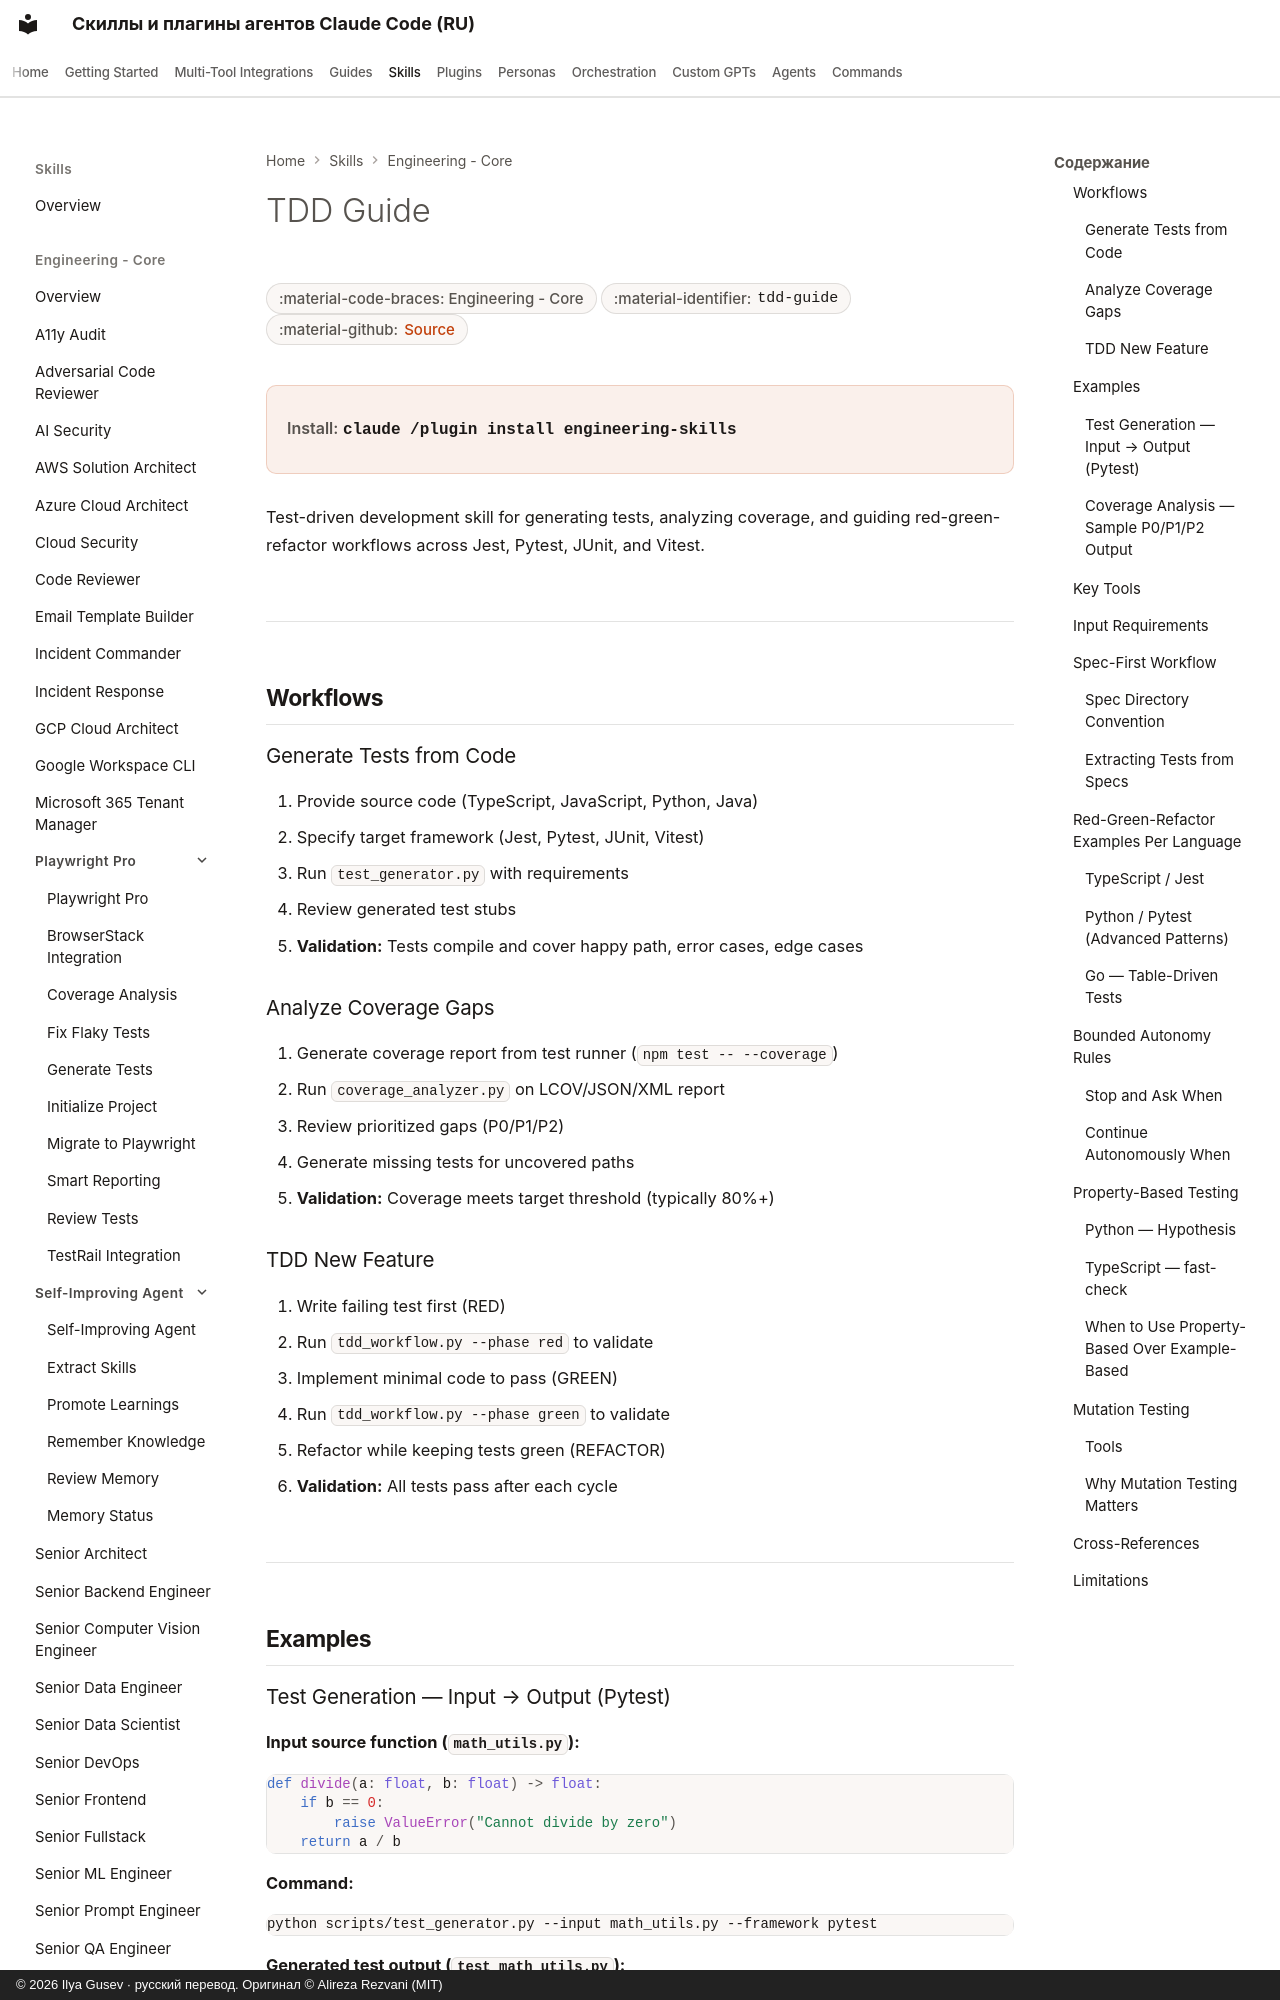

repository: imgusev/claude-skills-ru · page: skills/engineering-team/tdd-guide/index.html · generator: mkdocs · copyright: © 2026 Ilya Gusev · русский перевод. Оригинал © Alireza Rezvani (MIT)

---
title: "TDD Guide — Agent Skill & Codex Plugin"
description: "Test-driven development skill for writing unit tests, generating test fixtures and mocks, analyzing coverage gaps, and guiding red-green-refactor. Agent skill for Claude Code, Codex CLI, Gemini CLI, OpenClaw."
---

# TDD Guide

<div class="page-meta" markdown>
<span class="meta-badge">:material-code-braces: Engineering - Core</span>
<span class="meta-badge">:material-identifier: `tdd-guide`</span>
<span class="meta-badge">:material-github: <a href="https://github.com/imgusev/claude-skills-ru/tree/main/engineering-team/skills/tdd-guide/SKILL.md">Source</a></span>
</div>

<div class="install-banner" markdown>
<span class="install-label">Install:</span> <code>claude /plugin install engineering-skills</code>
</div>


Test-driven development skill for generating tests, analyzing coverage, and guiding red-green-refactor workflows across Jest, Pytest, JUnit, and Vitest.

---

## Workflows

### Generate Tests from Code

1. Provide source code (TypeScript, JavaScript, Python, Java)
2. Specify target framework (Jest, Pytest, JUnit, Vitest)
3. Run `test_generator.py` with requirements
4. Review generated test stubs
5. **Validation:** Tests compile and cover happy path, error cases, edge cases

### Analyze Coverage Gaps

1. Generate coverage report from test runner (`npm test -- --coverage`)
2. Run `coverage_analyzer.py` on LCOV/JSON/XML report
3. Review prioritized gaps (P0/P1/P2)
4. Generate missing tests for uncovered paths
5. **Validation:** Coverage meets target threshold (typically 80%+)
